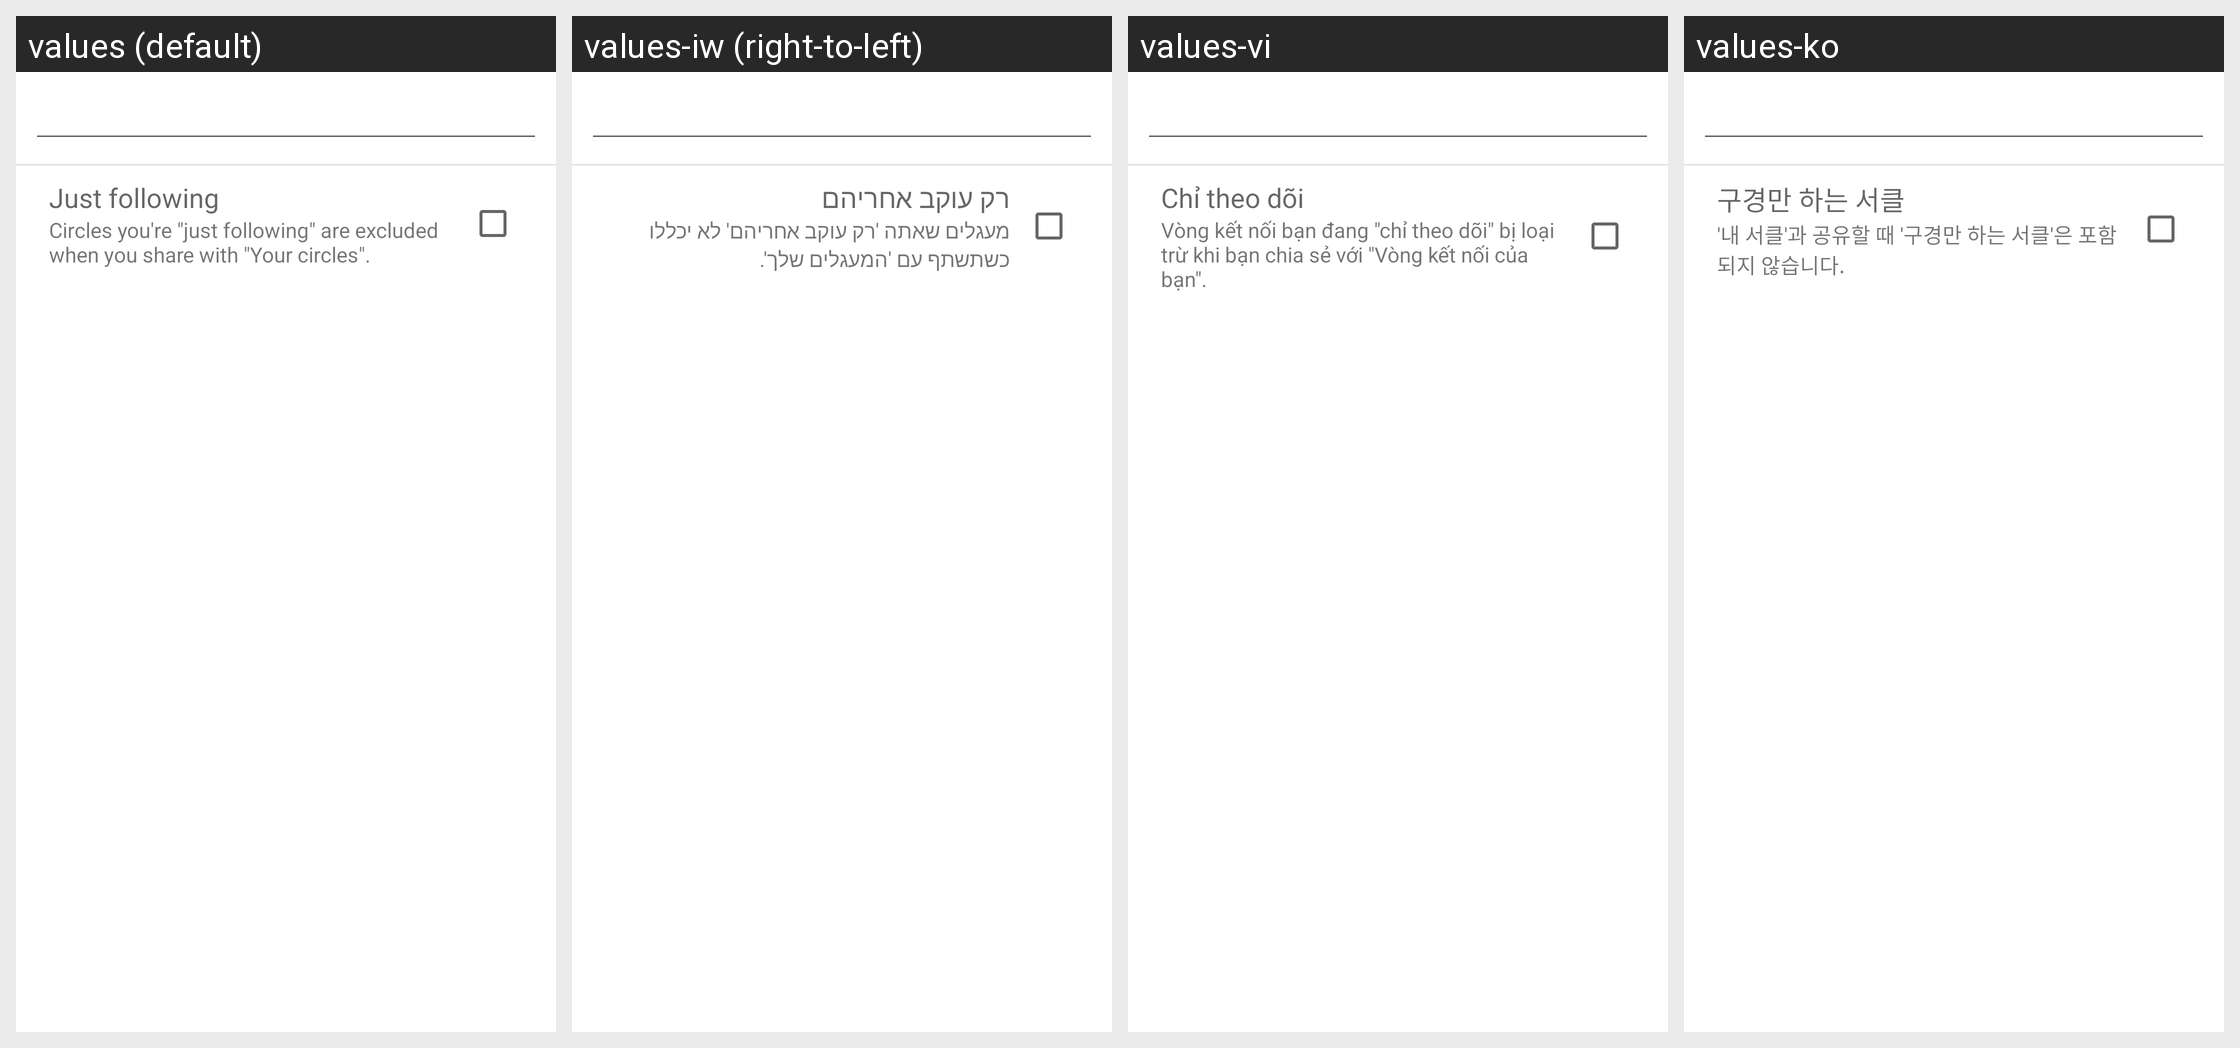

Strings drawn on this Android screen and how each of the app's shown locales translates them:
Android screen res/layout/circle_properties_dialog.xml rendered under 4 locales, left to right: values (default), values-iw (right-to-left), values-vi, values-ko. Device: Nexus 5 (rendered at 1080×1920; each locale shown at half size, 540×960, under a caption strip naming it); theme Theme.MaterialComponents.DayNight.NoActionBar.
Other locales in the repository, not shown: values-af, values-am, values-ar, values-be, values-bg, values-ca, values-cs, values-da, values-de, values-el, values-en-rGB, values-es, values-es-rUS, values-et, values-fa, values-fi, values-fr, values-hi, values-hr, values-hu, values-id, values-in, values-it, values-ja, values-lt, values-lv, values-ms, values-nb, values-nl, values-pl, values-pt, values-pt-rPT, values-ro, values-ru, values-sk, values-sl, values-sr, values-sv, values-sw, values-th, values-tl, values-tr, values-uk, values-zh-rCN, values-zh-rTW, values-zu.
Strings drawn on this screen, with the default value and each locale's value (text and hints the layout hard-codes, and strings that could not be matched under every locale, appear in the picture but are not listed):

new_circle_just_following_title
  values: Just following
  values-iw: רק עוקב אחריהם
  values-vi: Chỉ theo dõi
  values-ko: 구경만 하는 서클

new_circle_just_following_message
  values: Circles you're "just following" are excluded when you share with "Your circles".
  values-iw: מעגלים שאתה 'רק עוקב אחריהם' לא יכללו כשתשתף עם 'המעגלים שלך'.
  values-vi: Vòng kết nối bạn đang "chỉ theo dõi" bị loại trừ khi bạn chia sẻ với "Vòng kết nối của bạn".
  values-ko: '내 서클'과 공유할 때 '구경만 하는 서클'은 포함되지 않습니다.
